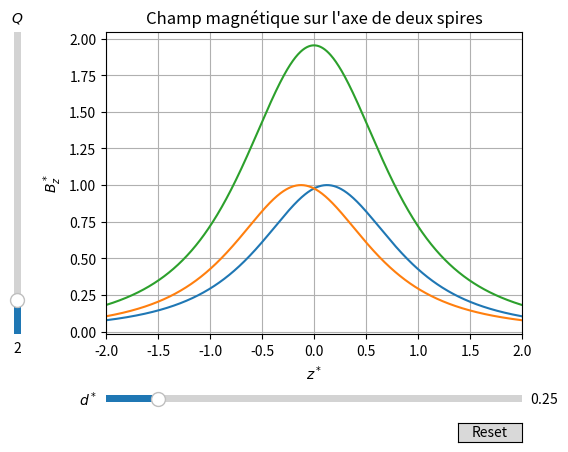

Reproduce this figure in Python.
#!/usr/bin/env python3
# -*- coding: utf-8 -*-
"""
Created on Sun Apr 10 14:51:44 2022
Solénoïde
@author: remimetzdorff
"""

import numpy as np
import matplotlib.pyplot as plt
from matplotlib.widgets import Slider, Button

def Bspire(z):
    return  1 / ((1 + z**2) ** (3/2))

def Bhelmholtz(z, d):
    Bg = Bspire(z-d/2)
    Bd = Bspire(z+d/2)
    return Bg + Bd

# Define initial parameters
z = np.linspace(-2,2, 1000)
init_d = 0.25
init_N = 2

# Create the figure and the line that we will manipulate
fig, ax = plt.subplots()
line_Bg, = plt.plot(z, Bspire(z-init_d/2))
line_Bd, = plt.plot(z, Bspire(z+init_d/2))
line_Bh, = plt.plot(z, Bhelmholtz(z, init_d))
ax.set_xlabel("$z^*$")
ax.set_ylabel("$B_z^*$")
ax.set_xlim(min(z),max(z))
#ax.set_ylim(-2.5,2.5)
ax.set_title("Champ magnétique sur l'axe de deux spires")
ax.grid()

# adjust the main plot to make room for the sliders
plt.subplots_adjust(left=0.25, bottom=0.25)

# Make a horizontal slider to control the omega.
axd = plt.axes([0.25, 0.1, 0.65, 0.03])
dslider = Slider(
    ax=axd,
    label="$d^*$",
    valmin=0,
    valmax=2,
    valinit=init_d,
)

axN = plt.axes([0.1, 0.25, 0.0225, 0.63])
N_slider = Slider(
    ax=axN,
    label="$Q$",
    valmin=1,
    valmax=10,
    valinit=init_N,
    orientation="vertical"
)

# The function to be called anytime a slider's value changes
def update(val):
    line_Bg.set_ydata(Bspire(z - dslider.val/2))
    line_Bd.set_ydata(Bspire(z + dslider.val/2))
    line_Bh.set_ydata(Bhelmholtz(z, dslider.val))
    fig.canvas.draw_idle()

# register the update function with each slider
dslider.on_changed(update)

# Create a `matplotlib.widgets.Button` to reset the sliders to initial values.
resetax = plt.axes([0.8, 0.025, 0.1, 0.04])
button_reset = Button(resetax, 'Reset', hovercolor='0.975')

def reset(event):
    dslider.reset()
button_reset.on_clicked(reset)

plt.show()